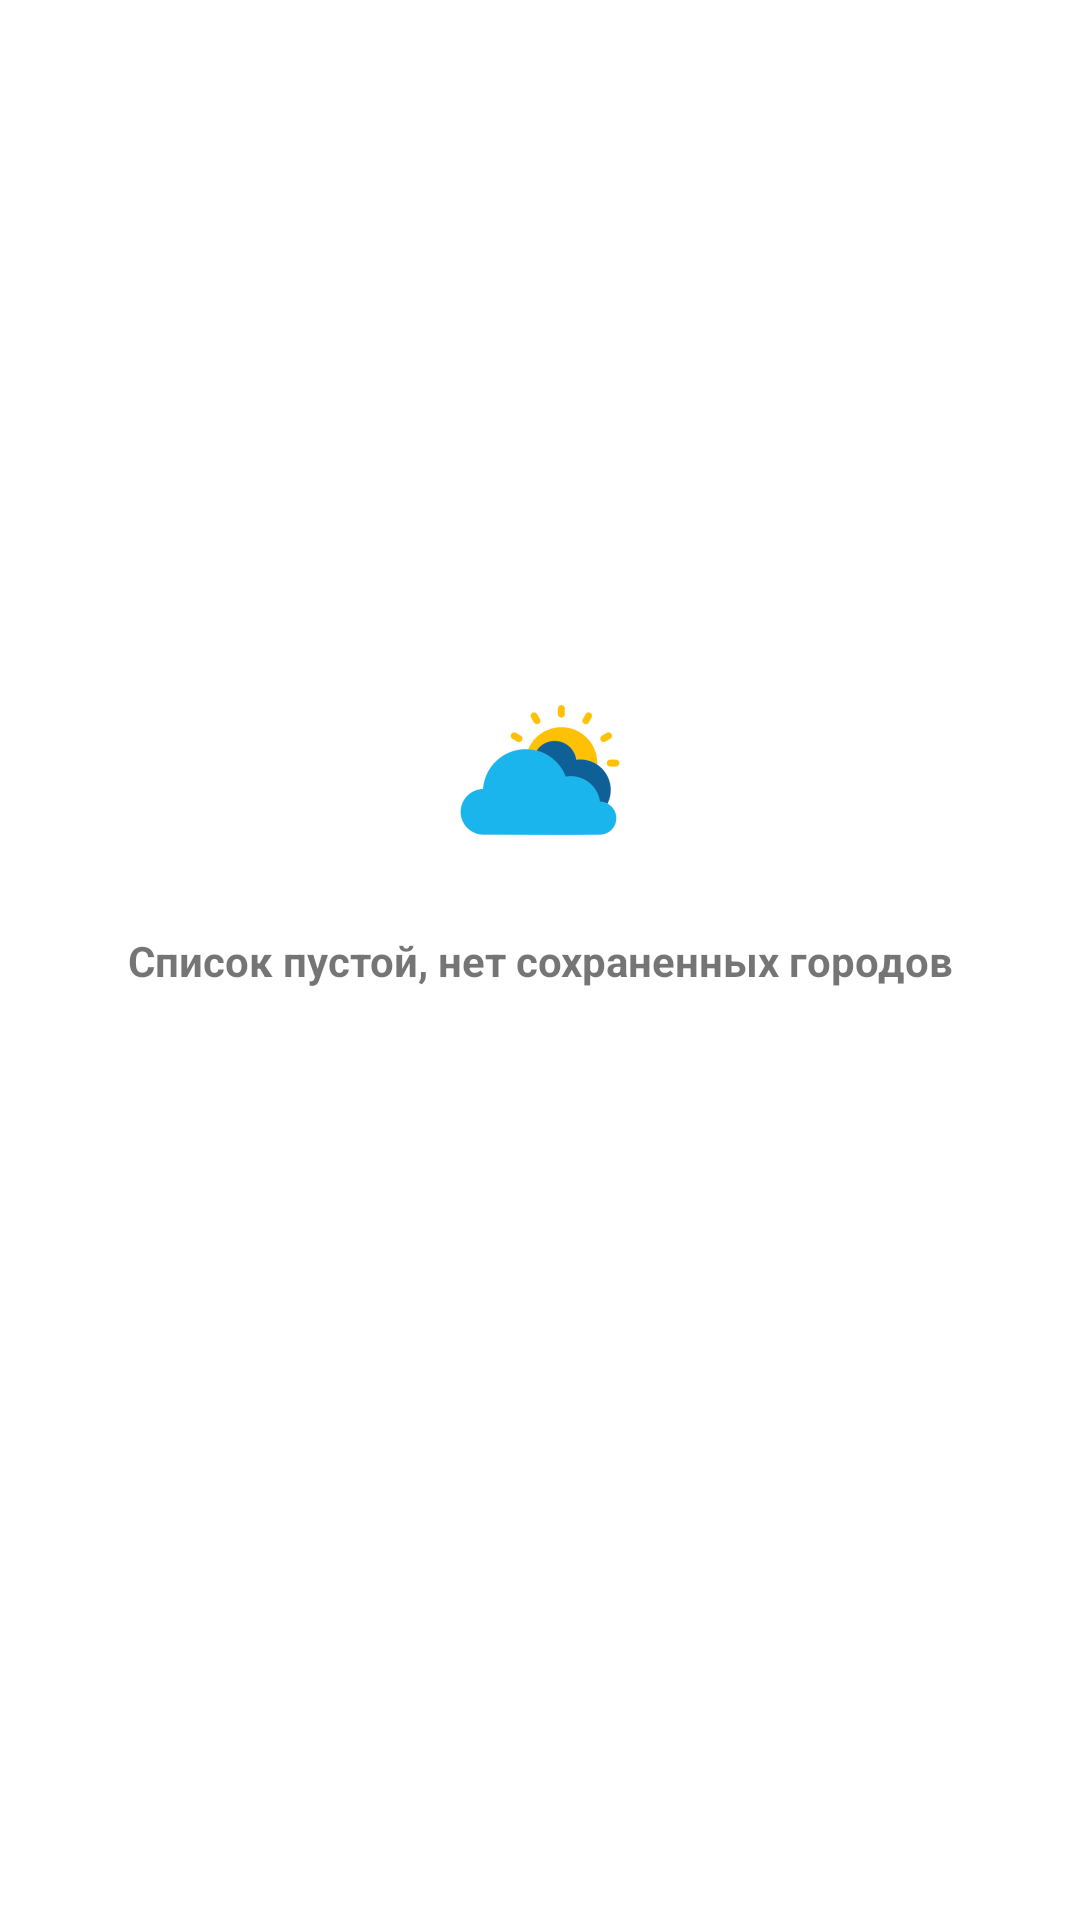

Write the Android layout XML for this screen, with the resource values it uses.
<!-- AndroidManifest.xml: application theme AppTheme -->
<!-- res/layout/city_fragment.xml -->
<?xml version="1.0" encoding="utf-8"?>
<androidx.constraintlayout.widget.ConstraintLayout
    xmlns:android="http://schemas.android.com/apk/res/android"
    android:layout_width="match_parent"
    android:layout_marginTop="?actionBarSize"
    android:layout_height="match_parent"
    xmlns:app="http://schemas.android.com/apk/res-auto">

    <androidx.recyclerview.widget.RecyclerView
        app:layout_constraintTop_toTopOf="parent"
        app:layout_behavior="@string/appbar_scrolling_view_behavior"
        app:layout_constraintLeft_toLeftOf="parent"
        android:id="@+id/recyclerView"
        android:layout_width="wrap_content"
        android:layout_height="wrap_content" />

    <TextView
        android:text="@string/there_is_no_recorded_city"
        app:layout_constraintTop_toTopOf="parent"
        app:layout_constraintBottom_toBottomOf="parent"
        android:textStyle="bold"
        app:layout_constraintLeft_toLeftOf="parent"
        app:layout_constraintRight_toRightOf="parent"
        android:id="@+id/placeHolderText"
        android:layout_width="wrap_content"
        android:layout_height="wrap_content" />

    <ImageView
        android:src="@mipmap/ic_launcher_foreground"
        app:layout_constraintLeft_toLeftOf="parent"
        app:layout_constraintRight_toRightOf="parent"
        app:layout_constraintBottom_toTopOf="@id/placeHolderText"
        android:id="@+id/placeHolderIV"
        android:layout_width="wrap_content"
        android:layout_height="wrap_content" />

</androidx.constraintlayout.widget.ConstraintLayout>
<!-- resources referenced by this layout -->
<resources>
  <!-- mipmap ic_launcher_foreground: png bitmap (mipmap-hdpi, 2421 bytes) -->
  <string name="there_is_no_recorded_city">Список пустой, нет сохраненных городов</string>
  <style name="AppTheme" parent="Theme.MaterialComponents.Light.NoActionBar">
          
          <item name="colorPrimary">@color/colorPrimary</item>
          <item name="colorPrimaryDark">@color/colorPrimaryDark</item>
          <item name="colorAccent">@color/colorAccent</item>
          <item name="windowActionModeOverlay">true</item>
  
      </style>
  <color name="colorPrimary">#513CB9</color>
  <color name="colorPrimaryDark">#513CB9</color>
  <color name="colorAccent">#03DAC5</color>
</resources>
